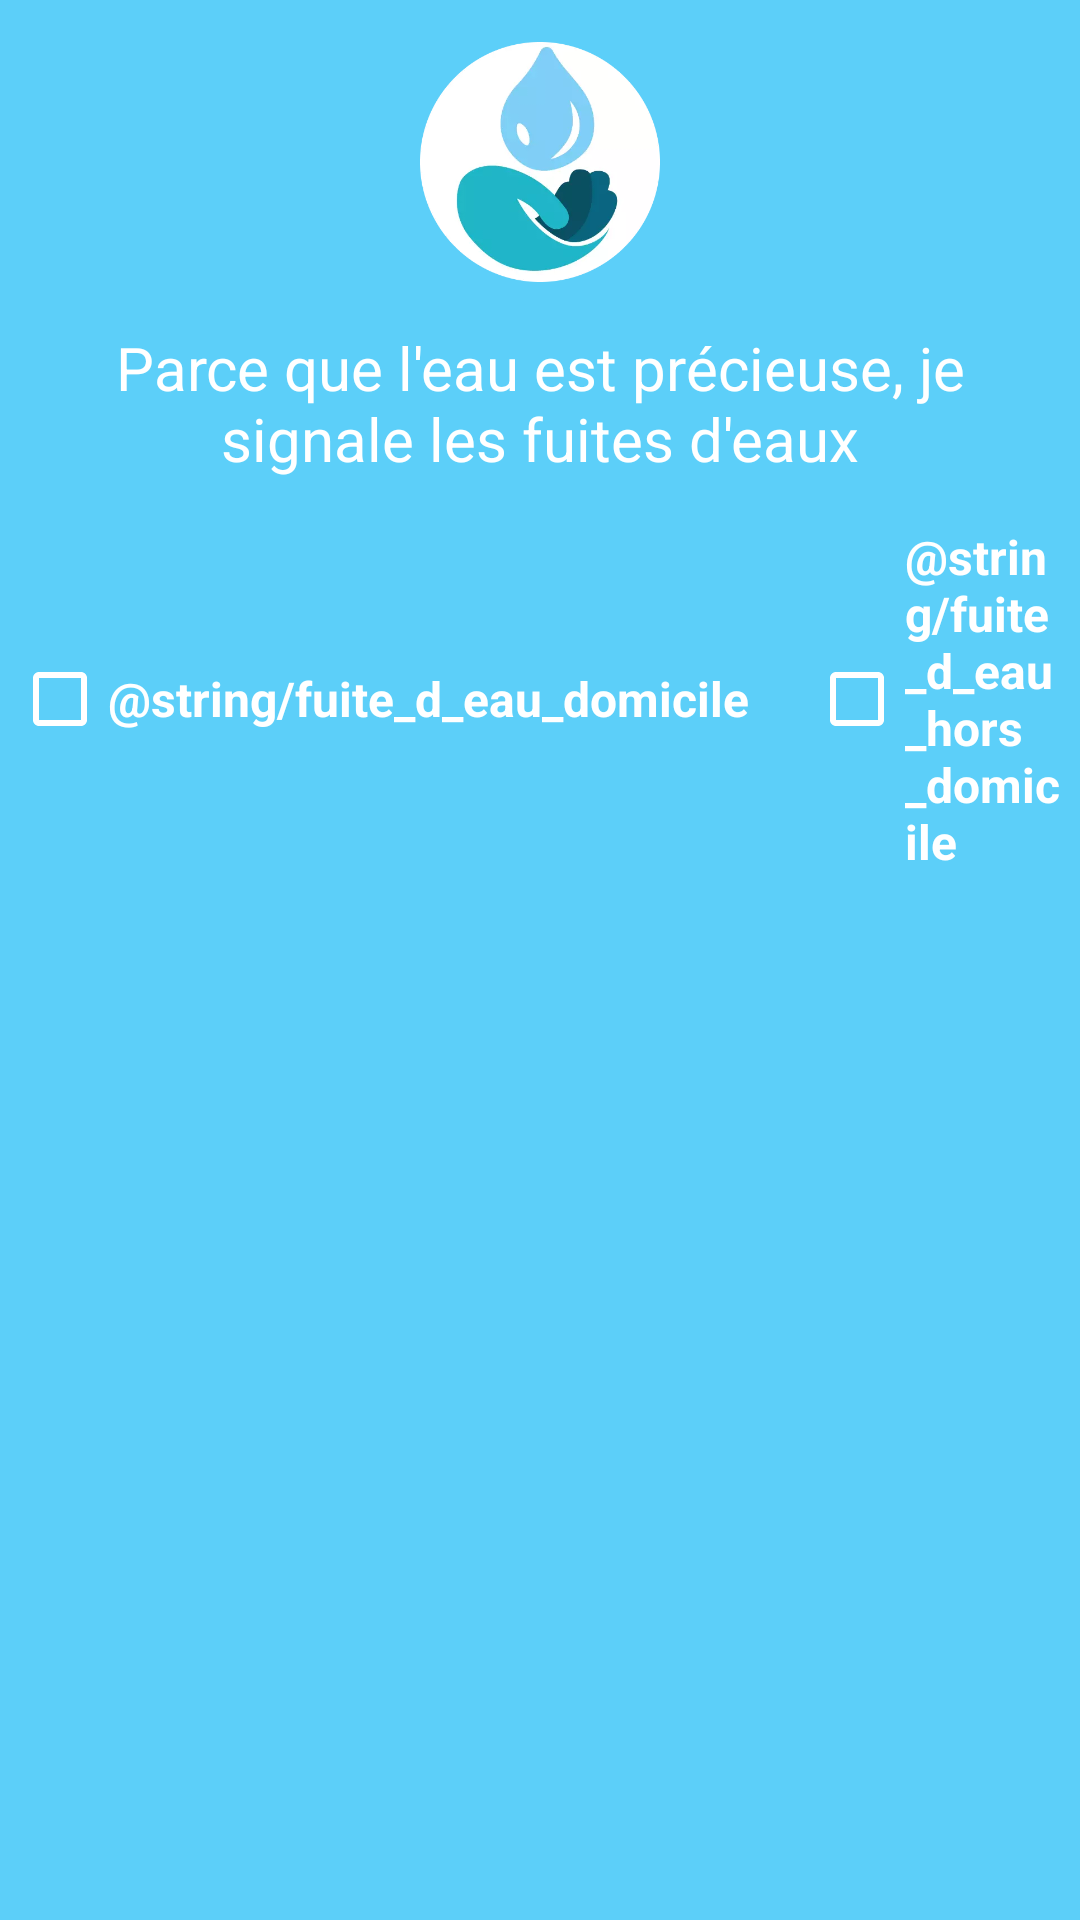

This screen was rendered from an Android layout file. Write that file and the resources it references.
<!-- AndroidManifest.xml: application theme Theme.OTech -->
<!-- res/layout/layout_dialog.xml -->
<?xml version="1.0" encoding="utf-8"?>
<androidx.constraintlayout.widget.ConstraintLayout
    xmlns:android="http://schemas.android.com/apk/res/android"
    xmlns:app="http://schemas.android.com/apk/res-auto"
    xmlns:tools="http://schemas.android.com/tools"
    android:layout_width="match_parent"
    android:layout_height="wrap_content"
    android:background="@drawable/background_dialog"
    android:orientation="vertical"
    android:padding="4dp"
    tools:ignore="MissingDefaultResource">

    <LinearLayout
        android:id="@+id/linearLayout2"
        android:layout_width="match_parent"
        android:layout_height="match_parent"
        android:orientation="vertical"
        app:layout_constraintEnd_toEndOf="parent"
        app:layout_constraintStart_toStartOf="parent"
        app:layout_constraintTop_toTopOf="parent">

        <ImageView
            android:id="@+id/imageView"
            android:layout_width="80dp"
            android:layout_height="80dp"
            android:layout_gravity="center"
            android:layout_marginTop="10dp"
            android:contentDescription="@string/logo"
            app:srcCompat="@drawable/logo_rond" />

        <TextView
            android:layout_width="wrap_content"
            android:layout_height="wrap_content"
            android:layout_gravity="center"
            android:layout_marginTop="10dp"
            android:gravity="center"
            android:padding="5dp"
            android:text="Parce que l'eau est précieuse, je signale les fuites d'eaux"
            android:textColor="#FFFFFF"
            android:textSize="20sp" />

        <LinearLayout
            android:layout_width="wrap_content"
            android:layout_height="wrap_content"
            android:layout_gravity="center"
            android:layout_marginTop="10dp"
            android:layout_marginBottom="10dp"
            tools:ignore="MissingDefaultResource">

            <CheckBox
                android:id="@+id/checkBoxDomicile"
                android:layout_width="wrap_content"
                android:layout_height="wrap_content"
                android:layout_gravity="center"
                android:layout_marginEnd="10dp"
                android:buttonTint="@color/white"
                android:minHeight="48dp"
                android:text="@string/fuite_d_eau_domicile"
                android:textColor="#FFFFFF"
                android:textSize="16sp"
                android:textStyle="bold"
                tools:ignore="TextContrastCheck,UnusedAttribute" />

            <CheckBox
                android:id="@+id/checkBoxHorsDomicile"
                android:layout_width="wrap_content"
                android:layout_height="wrap_content"
                android:layout_marginStart="10dp"
                android:buttonTint="@color/white"
                android:minHeight="48dp"
                android:text="@string/fuite_d_eau_hors_domicile"
                android:textColor="#FFFFFF"
                android:textSize="16sp"
                android:textStyle="bold"
                tools:ignore="TextContrastCheck,UnusedAttribute" />

        </LinearLayout>
    </LinearLayout>

</androidx.constraintlayout.widget.ConstraintLayout>
<!-- resources referenced by this layout -->
<resources>
  <color name="white">#ffffff</color>
  <!-- drawable background_dialog (drawable-anydpi) -->
  <?xml version="1.0" encoding="utf-8"?>
  <shape
      xmlns:android="http://schemas.android.com/apk/res/android"
      android:shape="rectangle">
  
      <solid
          android:color="#5ccff9"/>
  
      <corners
          android:topLeftRadius="0dp"
          android:topRightRadius="0dp"
          android:bottomLeftRadius="0dp"
          android:bottomRightRadius="0dp" />
  </shape>
  <!-- drawable logo_rond: png bitmap (drawable, 38679 bytes) -->
  <string name="logo">logo</string>
  <style name="Theme.OTech" parent="Theme.MaterialComponents.Light.NoActionBar.Bridge">
          
          <item name="colorPrimary">@color/purple_500</item>
          <item name="colorPrimaryVariant">@color/purple_700</item>
          <item name="colorOnPrimary">@color/white</item>
          
          <item name="colorSecondary">@color/teal_200</item>
          <item name="colorSecondaryVariant">@color/teal_700</item>
          <item name="colorOnSecondary">@color/black</item>
          
          <item name="android:statusBarColor" tools:targetApi="l">?attr/colorPrimaryVariant</item>
          
      </style>
  <color name="purple_500">#5ccff9</color>
  <color name="purple_700">#5ccff9</color>
  <color name="teal_200">#03DAC5</color>
  <color name="teal_700">#5ccff9</color>
  <color name="black">#000000</color>
</resources>
